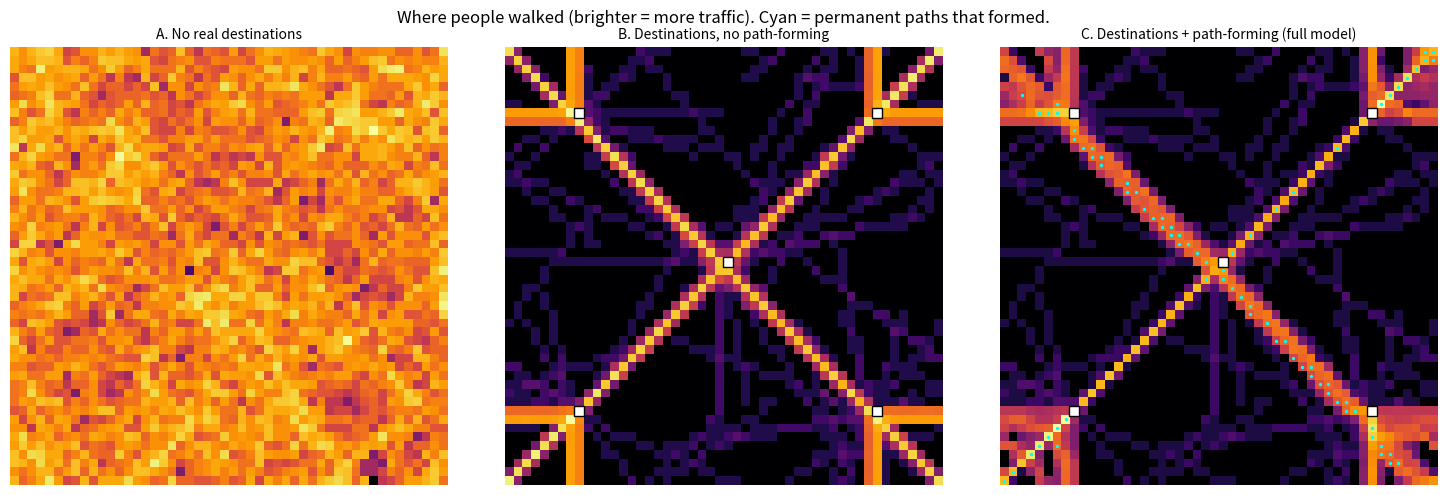

Reproduce this figure in Python.
import numpy as np
import matplotlib.pyplot as plt

plt.rcParams["figure.figsize"] = (7, 4.5)
plt.rcParams["axes.grid"] = False

# Our "world" is a 50x50 grid, like a park divided into small squares.
# The edges wrap around (walk off the right edge, you reappear on the left)
# just so nobody gets stuck in a corner.
WORLD_WIDTH, WORLD_HEIGHT = 50, 50

print("World created: 50 x 50 grid.")


# Helper 1: measuring distance on a world that wraps around at the edges.
# (If this seems fiddly, don't worry -- all it does is measure "how far apart
# are these two points," accounting for the fact that the world wraps around.)

def wrap_delta(a, b, size):
    d = b - a
    if d > size / 2: d -= size
    if d < -size / 2: d += size
    return d

def distance(p1, p2, width, height):
    dx = wrap_delta(p1[0], p2[0], width)
    dy = wrap_delta(p1[1], p2[1], height)
    return np.hypot(dx, dy)

print("Helper 1 ready: we can now measure distances.")


def run_desire_path_simulation(n_walkers, route_threshold, destinations,
                                 popularity_gain=2.0, decay_rate=2.0,
                                 vision=4, n_ticks=400, seed=0):
    """
    n_walkers        -- how many little people are walking around
    route_threshold  -- how much popularity a patch needs before it becomes
                        a permanent path (set this absurdly high to turn OFF
                        path formation entirely)
    destinations     -- fixed points people walk between (e.g. building doors).
                        Leave this EMPTY to make everyone wander to random
                        spots forever, with no real destinations.
    """
    rng = np.random.default_rng(seed)
    has_destinations = len(destinations) >= 2

    popularity = np.zeros((WORLD_WIDTH, WORLD_HEIGHT))   # Rule 1 & 2 tracker
    is_route   = np.zeros((WORLD_WIDTH, WORLD_HEIGHT), dtype=bool)  # permanent paths
    footfall   = np.zeros((WORLD_WIDTH, WORLD_HEIGHT))    # just for us to inspect later

    positions = rng.uniform(0, WORLD_WIDTH, size=(n_walkers, 2))
    if has_destinations:
        goals = np.array([destinations[rng.integers(0, len(destinations))] for _ in range(n_walkers)], dtype=float)
    else:
        goals = rng.uniform(0, WORLD_WIDTH, size=(n_walkers, 2))

    route_count_over_time = np.zeros(n_ticks)

    for tick in range(n_ticks):
        occupied_patches = set()

        for w in range(n_walkers):
            x, y = positions[w]
            patch_x, patch_y = int(x) % WORLD_WIDTH, int(y) % WORLD_HEIGHT
            occupied_patches.add((patch_x, patch_y))

            # did this walker just reach their goal? if so, pick a new one.
            gx, gy = goals[w]
            if distance((x, y), (gx, gy), WORLD_WIDTH, WORLD_HEIGHT) < 1.0:
                if has_destinations:
                    goals[w] = np.array(destinations[rng.integers(0, len(destinations))], dtype=float)
                else:
                    goals[w] = rng.uniform(0, WORLD_WIDTH, size=2)
                gx, gy = goals[w]

            # --- RULE 1: walking here boosts this patch's popularity ---
            footfall[patch_x, patch_y] += 1
            if not is_route[patch_x, patch_y]:
                popularity[patch_x, patch_y] += popularity_gain
                if popularity[patch_x, patch_y] >= route_threshold:
                    is_route[patch_x, patch_y] = True   # this patch just became a permanent path!

            # --- RULE 3: is there a nearby route that shortens the trip? ---
            my_distance_to_goal = distance((x, y), (gx, gy), WORLD_WIDTH, WORLD_HEIGHT)
            best_target, best_target_distance = None, None
            for cx in range(int(x) - vision, int(x) + vision + 1):
                for cy in range(int(y) - vision, int(y) + vision + 1):
                    cxm, cym = cx % WORLD_WIDTH, cy % WORLD_HEIGHT
                    if not is_route[cxm, cym]:
                        continue
                    dist_to_me = np.hypot(cx - x, cy - y)
                    if dist_to_me > vision:
                        continue
                    dist_to_goal_from_there = distance((cx, cy), (gx, gy), WORLD_WIDTH, WORLD_HEIGHT)
                    if dist_to_goal_from_there < my_distance_to_goal - 1:
                        if best_target_distance is None or dist_to_me < best_target_distance:
                            best_target_distance = dist_to_me
                            best_target = (cx, cy)

            # walk one step toward whichever target we picked (a route, or the goal itself)
            target = best_target if best_target is not None else (gx, gy)
            dx = wrap_delta(x, target[0], WORLD_WIDTH)
            dy = wrap_delta(y, target[1], WORLD_HEIGHT)
            step_size = np.hypot(dx, dy)
            if step_size > 1e-6:
                positions[w, 0] = (x + dx / step_size) % WORLD_WIDTH
                positions[w, 1] = (y + dy / step_size) % WORLD_HEIGHT

        # --- RULE 2: unused patches slowly lose their popularity ---
        untouched = np.ones((WORLD_WIDTH, WORLD_HEIGHT), dtype=bool)
        for (px, py) in occupied_patches:
            untouched[px, py] = False
        popularity[untouched] *= (100 - decay_rate) / 100
        is_route[(popularity < 1) & untouched] = False   # a path can fade away if abandoned

        route_count_over_time[tick] = is_route.sum()

    return route_count_over_time, footfall, is_route

print("Full simulation defined. It combines the 3 rules above, run one tick at a time.")


# 5 fixed "buildings" -- imagine these as doors on a campus
buildings = [(8, 8), (42, 8), (8, 42), (42, 42), (25, 25)]

scenario_A = dict(destinations=[],        route_threshold=1e9)   # no real destinations, paths impossible
scenario_B = dict(destinations=buildings, route_threshold=1e9)   # real destinations, paths impossible
scenario_C = dict(destinations=buildings, route_threshold=40)    # real destinations, paths allowed

results = {}
for label, settings in [("A. No real destinations", scenario_A),
                         ("B. Destinations, no path-forming", scenario_B),
                         ("C. Destinations + path-forming (full model)", scenario_C)]:
    route_history, footfall, is_route = run_desire_path_simulation(
        n_walkers=60, n_ticks=400, seed=3, **settings)
    results[label] = dict(route_history=route_history, footfall=footfall, is_route=is_route)
    print(f"{label}: {int(route_history[-1])} patches became permanent paths")


# Let's SEE it. Brighter = walked over more often. Cyan dots = permanent paths.
fig, axes = plt.subplots(1, 3, figsize=(15, 5))
for ax, label in zip(axes, results):
    footfall = results[label]["footfall"]
    ax.imshow(np.log1p(footfall).T, origin="lower", cmap="inferno")
    is_route = results[label]["is_route"]
    ry, rx = np.where(is_route.T)
    if len(rx):
        ax.scatter(rx, ry, s=2, c="cyan")
    if "A." not in label:
        bx, by = zip(*buildings)
        ax.scatter(bx, by, marker="s", s=60, c="white", edgecolor="black")
    ax.set_title(label, fontsize=10)
    ax.axis("off")
plt.suptitle("Where people walked (brighter = more traffic). Cyan = permanent paths that formed.")
plt.tight_layout()
plt.show()


def traffic_spread(footfall):
    """A single number describing how SPREAD OUT the foot traffic is.
    Big number = traffic is spread evenly everywhere.
    Small number = traffic is concentrated onto just a few spots."""
    p = footfall.flatten()
    p = p[p > 0]
    p = p / p.sum()
    return -(p * np.log(p)).sum()

seeds_to_try = [1, 2, 3, 4]

scenario_A_spread = []
scenario_C_route_counts = []
scenario_C_route_locations = []

for seed in seeds_to_try:
    _, footfall_A, _ = run_desire_path_simulation(n_walkers=60, n_ticks=400, seed=seed, **scenario_A)
    scenario_A_spread.append(traffic_spread(footfall_A))

    route_history_C, _, is_route_C = run_desire_path_simulation(n_walkers=60, n_ticks=400, seed=seed, **scenario_C)
    scenario_C_route_counts.append(route_history_C[-1])
    scenario_C_route_locations.append(set(zip(*np.where(is_route_C))))

print("Scenario A (no destinations) -- 'how spread out is traffic', across 4 different runs:")
print(" ", [f"{s:.4f}" for s in scenario_A_spread])

print()
print("Scenario C (full model) -- 'how many permanent paths formed', across 4 different runs:")
print(" ", [int(c) for c in scenario_C_route_counts])


# Let's put a number on "how much did the result vary, run to run?"

spread_range = max(scenario_A_spread) - min(scenario_A_spread)
spread_pct = 100 * spread_range / np.mean(scenario_A_spread)

count_range = max(scenario_C_route_counts) - min(scenario_C_route_counts)
count_pct = 100 * count_range / np.mean(scenario_C_route_counts)

print(f"Scenario A: the 'traffic spread' number varies by only {spread_pct:.2f}% across 4 runs.")
print(f"            -> basically the SAME answer every single time.")
print()
print(f"Scenario C: the 'number of paths formed' varies by {count_pct:.0f}% across 4 runs.")
print(f"            -> a genuinely DIFFERENT answer almost every time.")


# One more check for Scenario C: even when two runs form a SIMILAR number of
# paths, are they the SAME specific paths? Or did history send them down
# different routes entirely?

print("How much do different runs agree on WHICH exact spots became paths?")
for i in range(len(seeds_to_try)):
    for j in range(i + 1, len(seeds_to_try)):
        a, b = scenario_C_route_locations[i], scenario_C_route_locations[j]
        overlap = len(a & b) / len(a | b)
        print(f"  run {seeds_to_try[i]} vs run {seeds_to_try[j]}: {overlap*100:.0f}% of the same spots became paths")
